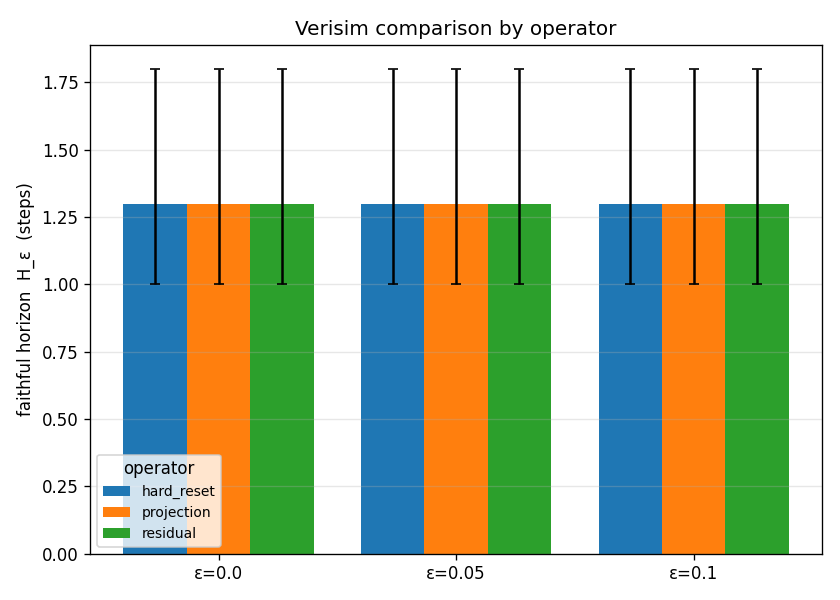

Values plotted in this chart, from the file beside it:
label, epsilon, mean_h, ci_low, ci_high, mean_calls, n
hard_reset, 0.0, 1.3, 1.0, 1.8, 4.0, 10
hard_reset, 0.05, 1.3, 1.0, 1.8, 4.0, 10
hard_reset, 0.1, 1.3, 1.0, 1.8, 4.0, 10
projection, 0.0, 1.3, 1.0, 1.8, 4.0, 10
projection, 0.05, 1.3, 1.0, 1.8, 4.0, 10
projection, 0.1, 1.3, 1.0, 1.8, 4.0, 10
residual, 0.0, 1.3, 1.0, 1.8, 4.0, 10
residual, 0.05, 1.3, 1.0, 1.8, 4.0, 10
residual, 0.1, 1.3, 1.0, 1.8, 4.0, 10
